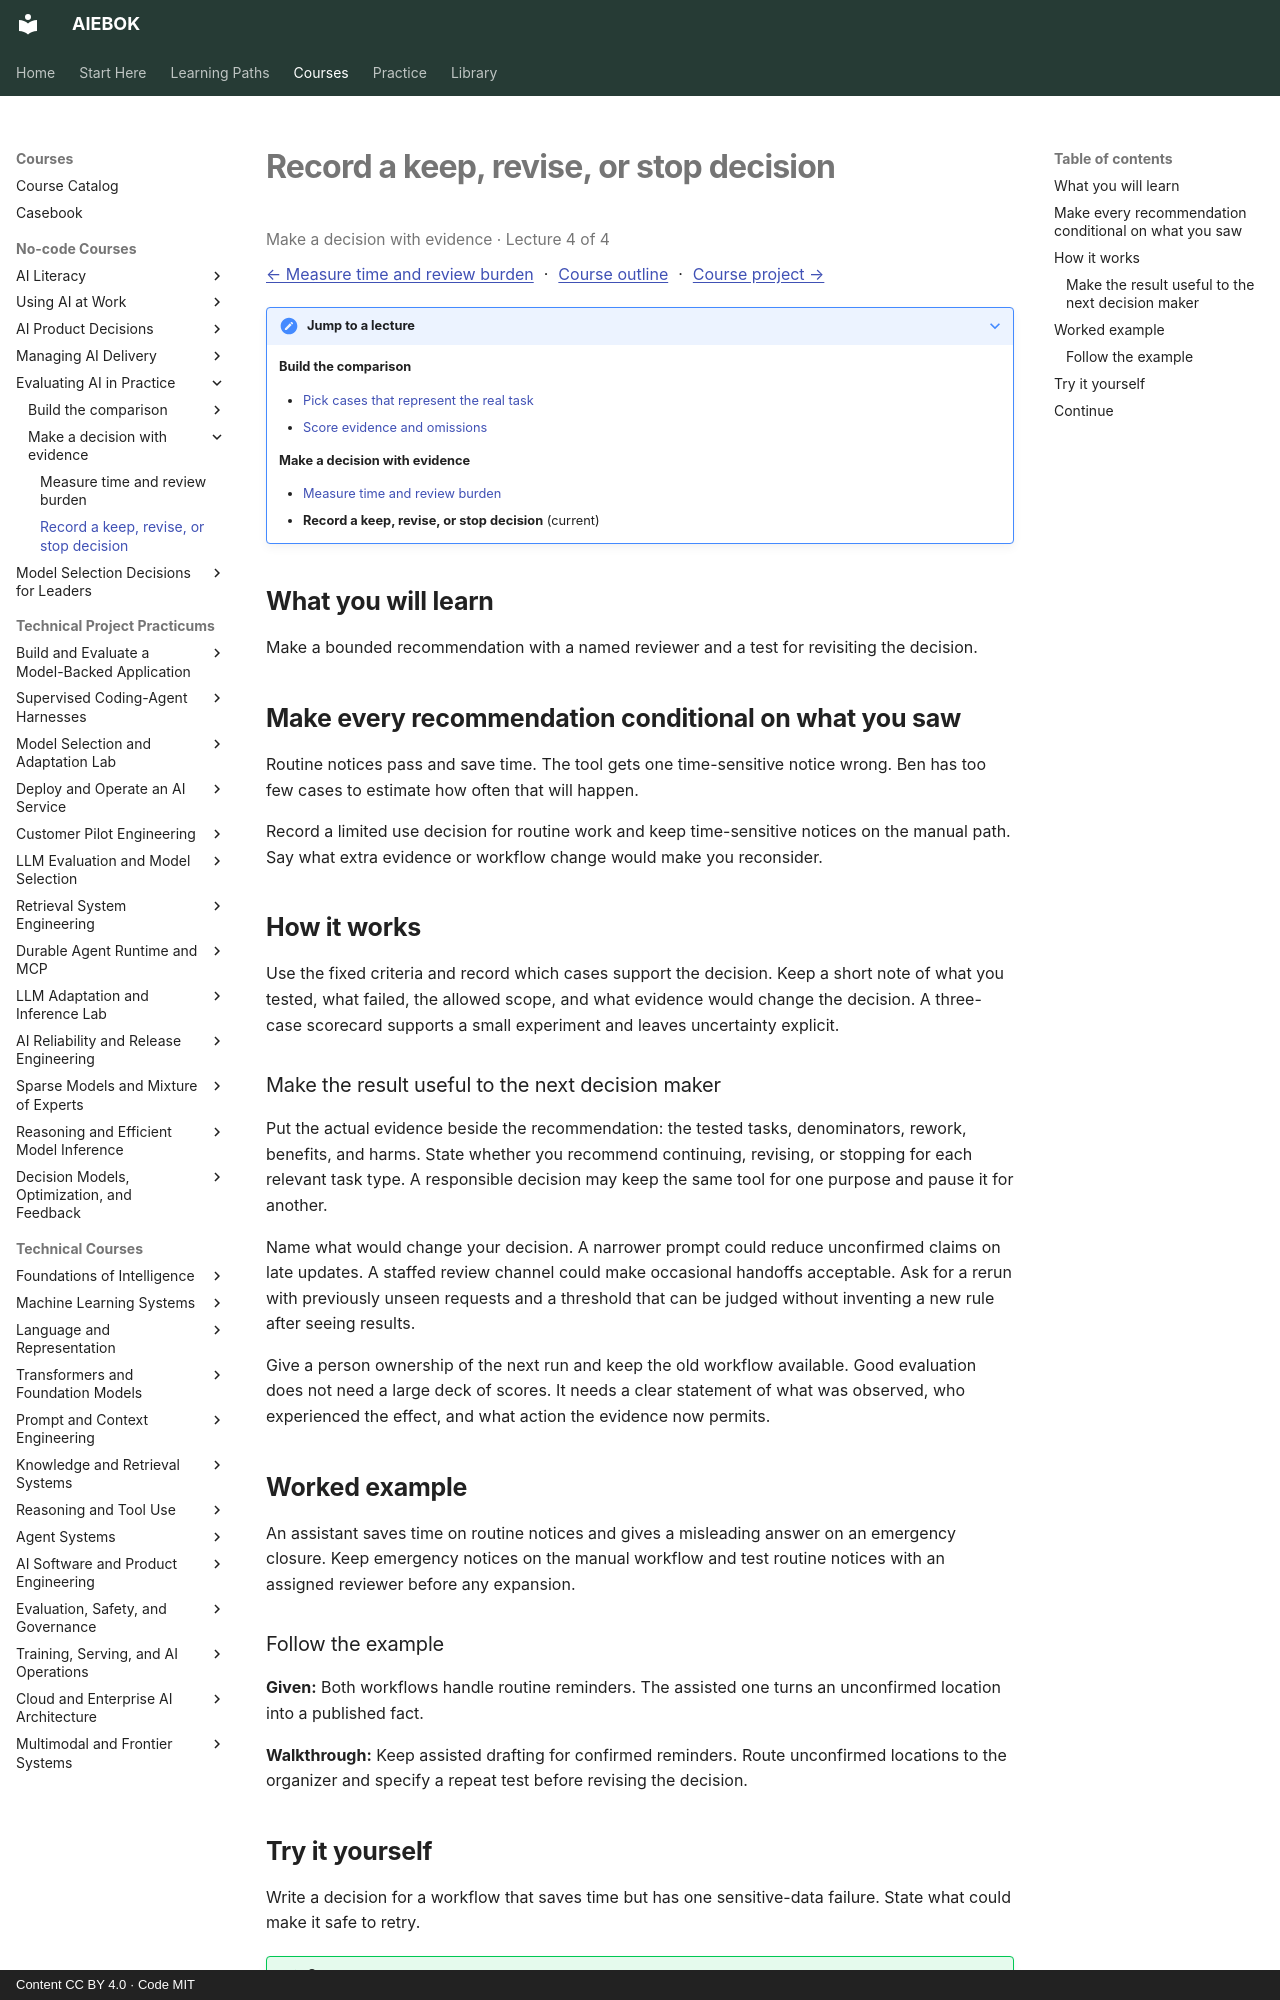

repository: mahalingam-inapp/aiebok · page: courses/evaluating-ai-in-practice/04-record-a-keep-revise-or-stop-decision/index.html · generator: mkdocs · copyright: Content CC BY 4.0 · Code MIT

# Record a keep, revise, or stop decision

<p class="study-position" data-course="evaluating-ai-in-practice" data-lecture="04-record-a-keep-revise-or-stop-decision.md">Make a decision with evidence · Lecture 4 of 4</p>

[← Measure time and review burden](03-measure-time-and-review-burden.md) · [Course outline](index.md#course-outline){ .study-overview } · [Course project →](index.md#course-project)
{: .study-directions }

??? note "Jump to a lecture"

    **Build the comparison**

    - [Pick cases that represent the real task](01-pick-cases-that-represent-the-real-task.md)
    - [Score evidence and omissions](02-score-evidence-and-omissions.md)

    **Make a decision with evidence**

    - [Measure time and review burden](03-measure-time-and-review-burden.md)
    - **Record a keep, revise, or stop decision** (current)

## What you will learn

Make a bounded recommendation with a named reviewer and a test for revisiting the decision.

## Make every recommendation conditional on what you saw

Routine notices pass and save time. The tool gets one time-sensitive notice wrong. Ben has too few cases to estimate how often that will happen.

Record a limited use decision for routine work and keep time-sensitive notices on the manual path. Say what extra evidence or workflow change would make you reconsider.

## How it works

Use the fixed criteria and record which cases support the decision. Keep a short note of what you tested, what failed, the allowed scope, and what evidence would change the decision. A three-case scorecard supports a small experiment and leaves uncertainty explicit.

### Make the result useful to the next decision maker

Put the actual evidence beside the recommendation: the tested tasks, denominators, rework, benefits, and harms. State whether you recommend continuing, revising, or stopping for each relevant task type. A responsible decision may keep the same tool for one purpose and pause it for another.

Name what would change your decision. A narrower prompt could reduce unconfirmed claims on late updates. A staffed review channel could make occasional handoffs acceptable. Ask for a rerun with previously unseen requests and a threshold that can be judged without inventing a new rule after seeing results.

Give a person ownership of the next run and keep the old workflow available. Good evaluation does not need a large deck of scores. It needs a clear statement of what was observed, who experienced the effect, and what action the evidence now permits.

## Worked example

An assistant saves time on routine notices and gives a misleading answer on an emergency closure. Keep emergency notices on the manual workflow and test routine notices with an assigned reviewer before any expansion.

### Follow the example

**Given:** Both workflows handle routine reminders. The assisted one turns an unconfirmed location into a published fact.

**Walkthrough:** Keep assisted drafting for confirmed reminders. Route unconfirmed locations to the organizer and specify a repeat test before revising the decision.
